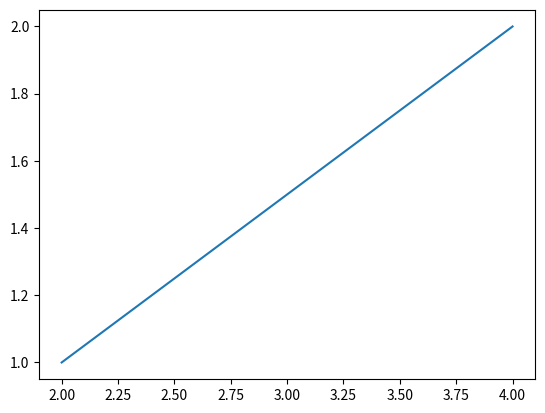

This figure's Python source:
import matplotlib.pyplot as plt
x = range(2, 5, 2)
y = [1, 2]
plt.plot(x, y)
plt.show()
